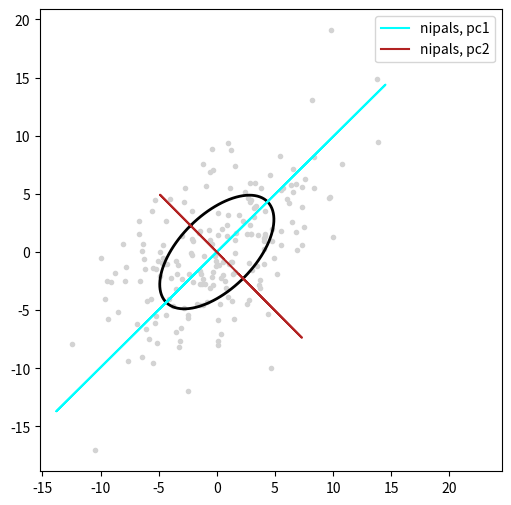

Python code for this plot:
"""
PCA using nonlinear iterative partial least squares.
Compare result with scikit learn
"""
import numpy as np
import matplotlib.pyplot as plt

def compute_ellipse(x, y):
    inds = np.isfinite(x) & np.isfinite(y)
    x= x[inds]
    y = y[inds]
    data = np.vstack((x, y))
    mu = np.mean(data, 1)
    data = data.T - mu

    D, V = np.linalg.eig(np.divide(np.matmul(data.T, data), data.shape[0] - 1))
    # order = np.argsort(D)[::-1]
    # D = D[order]
    # V = abs(V[:, order])

    t = np.linspace(0, 2 * np.pi, 100)
    e = np.vstack((np.sin(t), np.cos(t)))  # unit circle
    VV = np.multiply(V, np.sqrt(D))  # scale eigenvectors
    e = np.matmul(VV, e).T + mu  # project circle back to orig space
    e = e.T

    return e


N = 200
# generate random data with structured covariance
X = np.random.normal(10, 5, (2, N))
cov_mat = np.array([[1, 0.3], [0.3, 1]])
X = np.matmul(cov_mat, X)

# mean center the variables
X_mean = np.mean(X, axis=-1)
X_center = (X.T - X_mean).T

# ======================== DO PCA =============================
# use NIPALS algorithm (nonlinear iterative partial least squares)
pcs = []
x_alg = X_center.copy()
for i in range(0, X_center.shape[0]):
    tol = 1e-7
    max_iter = 100
    th = x_alg[0, :][np.newaxis, :]
    cost = 1
    iteration = 0
    while (cost > tol) & (iteration < max_iter):
        ph = np.matmul(th, x_alg.T) / np.matmul(th, th.T).squeeze()
        ph = ph / np.linalg.norm(ph)
        th_new = np.matmul(x_alg.T, ph.T) / np.matmul(ph, ph.T).squeeze()
        cost = np.linalg.norm(th_new - th.T)
        th = th_new.T
        iteration+=1

    pcs.append(ph)
    # subtract out pc dim
    x_alg = x_alg - np.matmul(np.matmul(X_center.T, ph.T), ph).T

proj1 = np.matmul(np.matmul(X_center.T, pcs[0].T), pcs[0])
proj2 = np.matmul(np.matmul(X_center.T, pcs[1].T), pcs[1])

# plot PCs
f, ax = plt.subplots(1, 1, figsize=(6, 6))

ax.plot(X_center[0, :], X_center[1, :], '.', color='lightgrey')
e1 = compute_ellipse(X_center[0, :], X_center[1, :])
ax.plot(e1[0, :], e1[1, :], color='k', lw=2)
ax.plot(proj1[:, 0], proj1[:, 1], '-', color='cyan', label='nipals, pc1')
ax.plot(proj2[:, 0], proj2[:, 1], '-', color='firebrick', label='nipals, pc2')

ax.legend()

ax.axis('square')

plt.show()